Run: headless pygame with SDL's dummy video driver; simulated clock (each Clock.tick advances the game by its frame time, no real sleeping); random seed 0; keys injected as events and as key.get_pressed() state; no mouse input.
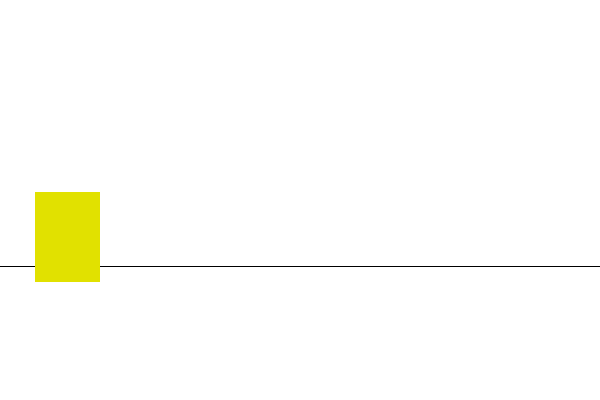
Frame 1 of 4 · flips 1–60 · no input
Frame 2 of 4 · flips 61–180 · tapped SPACE, RETURN · held RIGHT (→), D · screen unchanged from frame 1, image omitted
Frame 3 of 4 · flips 181–300 · held DOWN (↓), S · screen unchanged from frame 2, image omitted
Frame 4 of 4 · flips 301–420 · held LEFT (←), A, UP (↑), W · screen unchanged from frame 3, image omitted

The pygame program that drew these frames:

import pygame
pygame.init()

# Screen
WIDTH = 600
HEIGHT = 400
FPS = 60

# Colors
WHITE = (255, 255, 255)
BLACK = (0, 0, 0)
GRAY = (125, 125, 125)
LIGHT_BLUE = (64, 128, 255)
GREEN = (0, 200, 64)
YELLOW = (225, 225, 0)
PINK = (230, 50, 230)

hero_y = HEIGHT * 2 / 3 - 74
jump_counter = 30

# Основа
running = True
while running:
    events = pygame.event.get()
    for i in events:
        if i.type == pygame.QUIT:
            running = False
    # Jump
        if i.type == pygame.KEYDOWN:
            if i.key == pygame.K_SPACE:
                while jump_counter >= -30:
                    hero_y -= jump_counter / 3
                    jump_counter -= 1
                jump_counter = 30

    # Hero
    screen = pygame.display.set_mode((WIDTH, HEIGHT))
    clock = pygame.time.Clock()
    hero = pygame.Rect(35, hero_y, 65, 90)

    # Отрисовка
    screen.fill(WHITE)
    pygame.draw.line(screen, BLACK, [0, HEIGHT * 2 / 3], [WIDTH, HEIGHT * 2 / 3])
    pygame.draw.rect(screen, YELLOW, hero)

    pygame.display.update()
pygame.quit()
